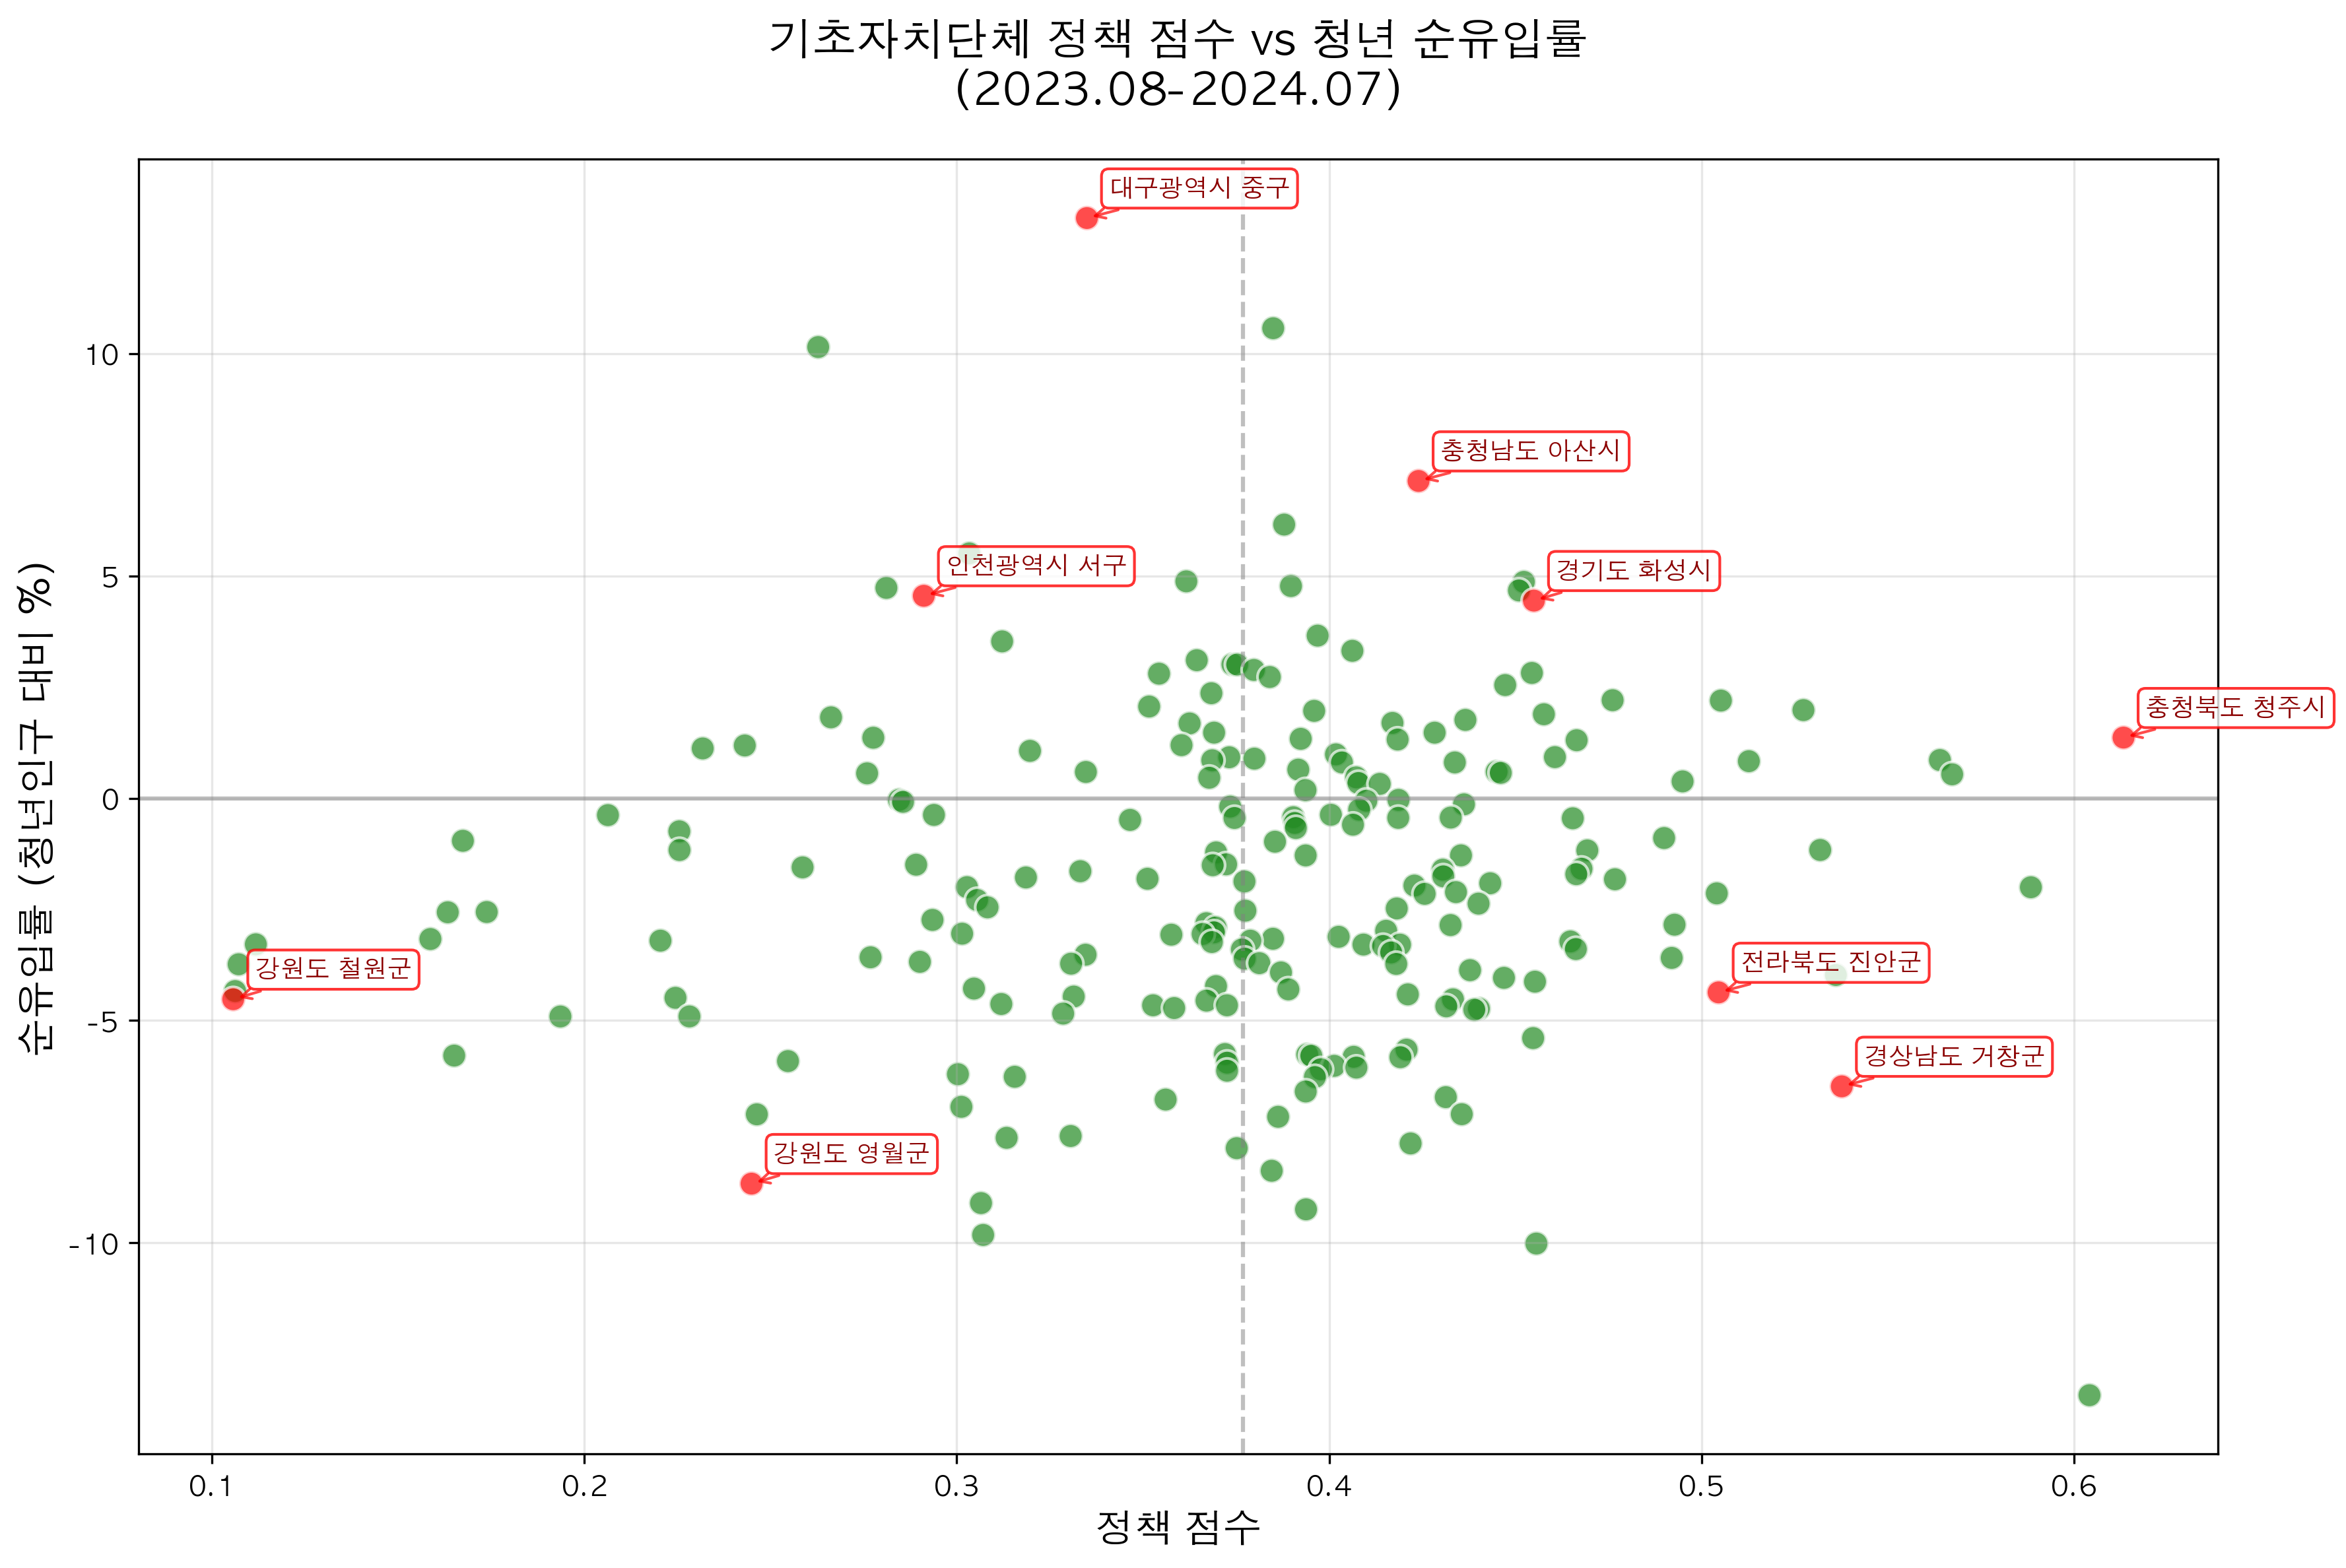

Recreate this plot in Python.
"""
첨부된 이미지의 정책 점수 vs 청년 순유입률 플롯만 생성하는 간단한 스크립트
"""

import warnings
from pathlib import Path

import matplotlib.pyplot as plt
import pandas as pd

warnings.filterwarnings("ignore")

# 한글 폰트 설정
plt.rcParams["font.family"] = ["AppleGothic", "Malgun Gothic", "DejaVu Sans"]
plt.rcParams["axes.unicode_minus"] = False


def create_simple_settlement_plot():
    """정책 점수 vs 청년 순유입률 단일 플롯 생성"""
    base_path = Path(__file__).parent.parent.parent

    # CSV 결과 파일 읽기
    result_file = (
        base_path / "migration_plot/eval-5_result/settlement_analysis_results_eval5.csv"
    )

    if not result_file.exists():
        print("❌ 분석 결과 파일을 찾을 수 없습니다.")
        print(f"   경로: {result_file}")
        print("   먼저 policy_migration_analysis_eval5.py를 실행해주세요.")
        return

    # 데이터 로드
    data = pd.read_csv(result_file, encoding="utf-8-sig")
    print(f"✅ 데이터 로드 완료: {len(data)}개 지역")

    # 필요한 컬럼 확인
    required_cols = ["사용_점수", "순이동률_인구대비", "지역유형", "지역명_이동"]
    missing_cols = [col for col in required_cols if col not in data.columns]

    if missing_cols:
        print(f"❌ 필요한 컬럼이 없습니다: {missing_cols}")
        return

        # 기초자치단체만 필터링
    municipal_data = data[data["지역유형"] == "기초자치단체"]
    valid_data = municipal_data[required_cols].dropna()
    print(f"✅ 기초자치단체 데이터: {len(valid_data)}개 지역")

    if len(valid_data) == 0:
        print("❌ 유효한 데이터가 없습니다.")
        return

    # 플롯 생성
    plt.figure(figsize=(12, 8))

    # 특정 지역들을 빨간색으로 하이라이트
    highlight_regions = [
        "충청남도 아산시",
        "충청북도 청주시",
        "경기도 화성시",
        "대구광역시 중구",
        "인천광역시 서구",
        "강원도 영월군",
        "강원도 철원군",
        "경상남도 거창군",
        "전라북도 진안군",
    ]

    # 색상 배열 생성
    colors = []
    for region in valid_data["지역명_이동"]:
        if region in highlight_regions:
            colors.append("red")
        else:
            colors.append("forestgreen")

    # 산점도 (특정 지역은 빨간색, 나머지는 녹색)
    plt.scatter(
        valid_data["사용_점수"],
        valid_data["순이동률_인구대비"],
        c=colors,
        alpha=0.7,
        s=80,
        edgecolors="white",
        linewidth=1,
    )

    # 빨간색 지역들에 라벨 추가 (위치 조정으로 겹침 방지)
    label_offsets = {
        "충청남도 아산시": (10, 15),
        "충청북도 청주시": (-80, -20),
        "경기도 화성시": (10, -20),
        "대구광역시 중구": (-80, 15),
        "인천광역시 서구": (10, 10),
        "강원도 영월군": (10, -25),
        "강원도 철원군": (10, 15),
        "경상남도 거창군": (-90, 10),
        "전라북도 진안군": (10, 10),
    }

    for idx, row in valid_data.iterrows():
        if row["지역명_이동"] in highlight_regions:
            # 각 지역별로 다른 위치에 라벨 배치
            offset = label_offsets.get(row["지역명_이동"], (8, 8))

            plt.annotate(
                row["지역명_이동"],
                (row["사용_점수"], row["순이동률_인구대비"]),
                xytext=offset,  # 각 지역별로 다른 offset 적용
                textcoords="offset points",
                fontsize=9,
                fontweight="bold",
                color="darkred",
                bbox=dict(
                    boxstyle="round,pad=0.3",
                    facecolor="white",
                    edgecolor="red",
                    alpha=0.8,
                ),
                arrowprops=dict(arrowstyle="->", color="red", alpha=0.7, lw=1),
            )

    # 축 설정
    plt.xlabel("정책 점수", fontsize=14)
    plt.ylabel("순유입률 (청년인구 대비 %)", fontsize=14)
    plt.title(
        f"기초자치단체 정책 점수 vs 청년 순유입률\n(2023.08-2024.07)",
        fontsize=16,
        pad=20,
    )

    # 격자 및 참조선
    plt.grid(True, alpha=0.3)
    plt.axhline(y=0, color="gray", linestyle="-", alpha=0.5)  # y=0 선
    plt.axvline(
        x=valid_data["사용_점수"].mean(),
        color="gray",
        linestyle="--",
        alpha=0.5,
        label=f"평균 정책점수 ({valid_data['사용_점수'].mean():.2f})",
    )

    plt.tight_layout()

    # 저장
    save_path = base_path / "migration_plot/eval-5_result/simple_settlement_plot.png"
    plt.savefig(save_path, dpi=300, bbox_inches="tight")
    print(f"✅ 플롯 저장 완료: {save_path}")

    # 플롯 표시
    plt.show()

    # 하이라이트된 지역 확인
    highlighted_found = valid_data[valid_data["지역명_이동"].isin(highlight_regions)]

    # 간단한 통계 출력
    print(f"\n📊 플롯 통계:")
    print(f"- 기초자치단체: {len(valid_data)}개")
    print(f"- 하이라이트된 지역: {len(highlighted_found)}개 (빨간색)")
    print(
        f"- 정책점수 범위: {valid_data['사용_점수'].min():.2f} ~ {valid_data['사용_점수'].max():.2f}"
    )
    print(
        f"- 순유입률 범위: {valid_data['순이동률_인구대비'].min():.3f}% ~ {valid_data['순이동률_인구대비'].max():.3f}%"
    )

    if len(highlighted_found) > 0:
        print(f"\n🔍 하이라이트된 지역 목록:")
        for _, row in highlighted_found.iterrows():
            print(
                f"  - {row['지역명_이동']}: 정책점수 {row['사용_점수']:.3f}, 순유입률 {row['순이동률_인구대비']:.3f}%"
            )


if __name__ == "__main__":
    create_simple_settlement_plot()
